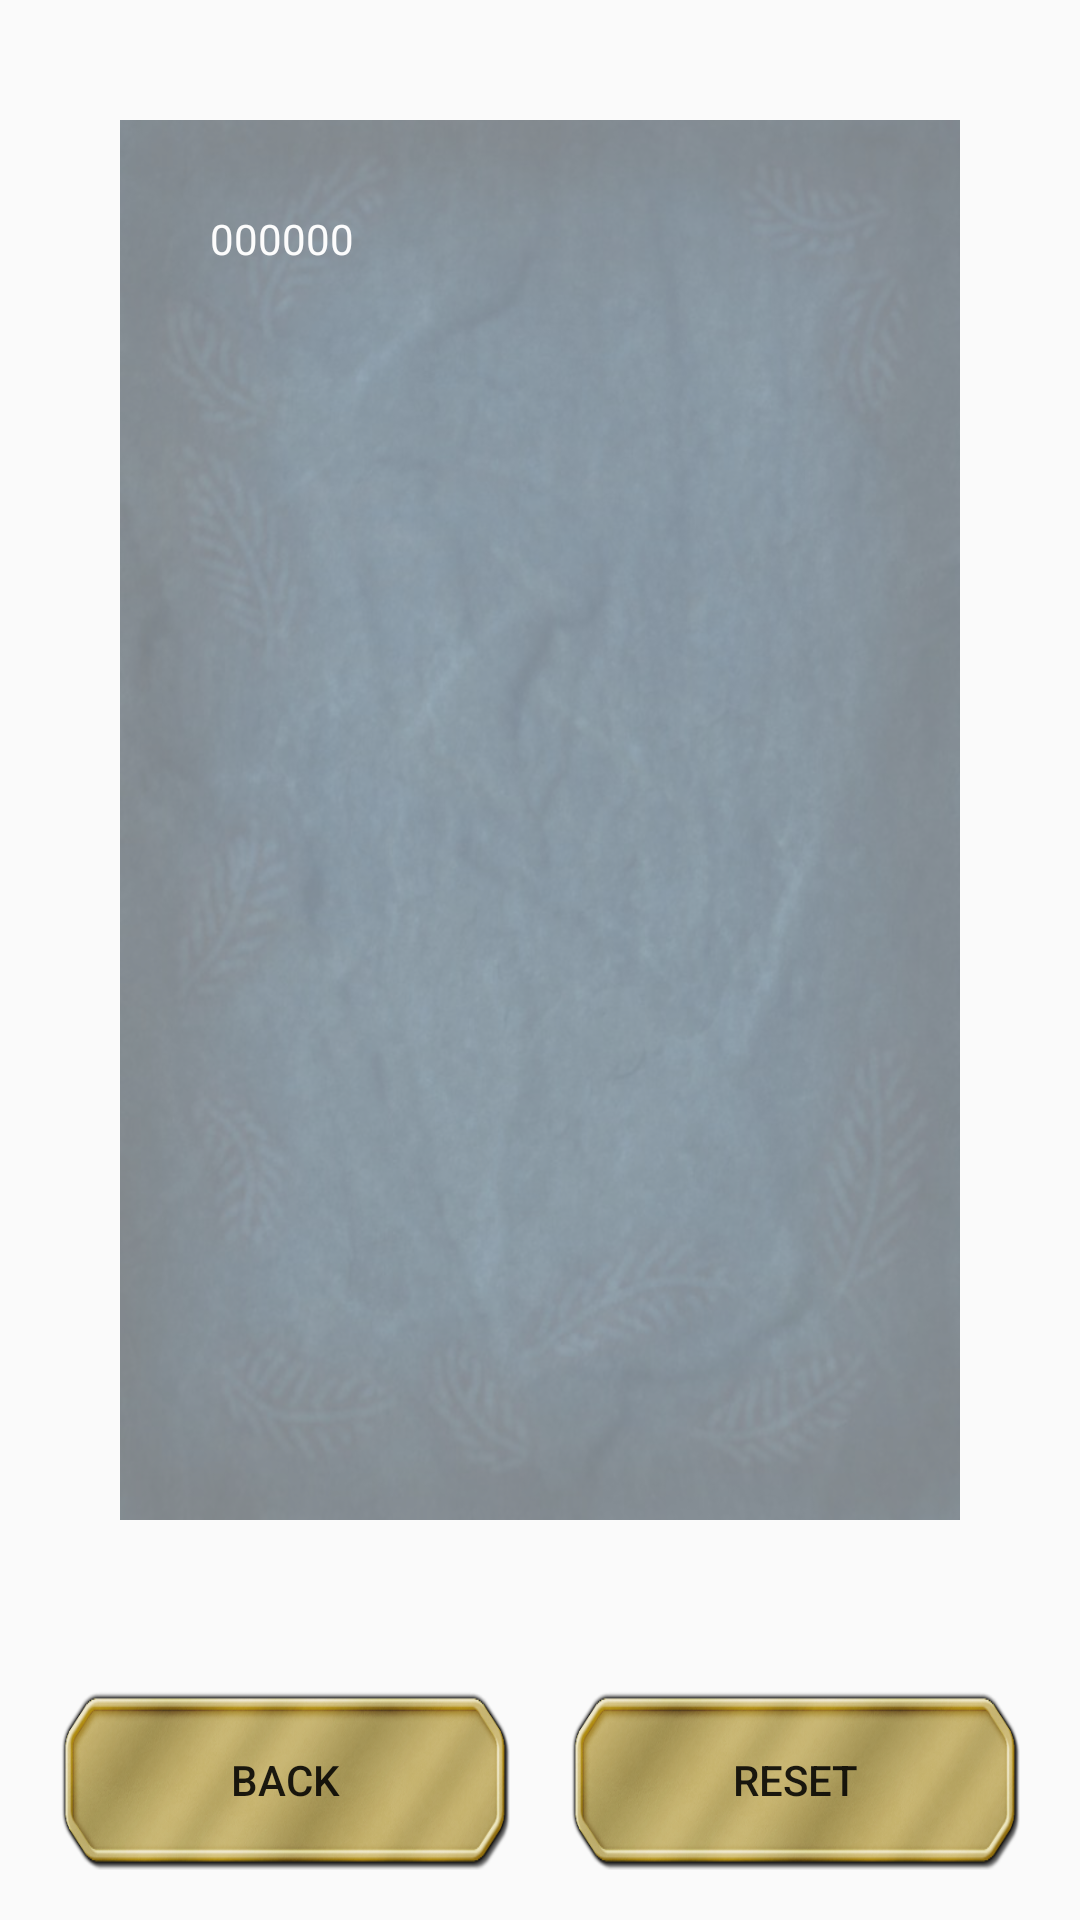

Android layout source for this screen:
<!-- AndroidManifest.xml: application theme AppTheme -->
<!-- res/layout/statistics_layout.xml -->
<?xml version="1.0" encoding="utf-8"?>
<LinearLayout xmlns:android="http://schemas.android.com/apk/res/android"
    android:orientation="vertical"
    android:layout_width="match_parent"
    android:layout_height="match_parent"
    android:background="@drawable/background">

    <TextView
        android:id="@+id/statistics"
        android:layout_width="match_parent"
        android:layout_height="0dp"
        android:layout_weight="5"
        android:text="000000"
        android:textColor="#ffffff"
        android:layout_margin="40dp"
        android:padding="30dp"
        android:background="@drawable/bg"
        android:alpha="0.5"/>
    <LinearLayout
        android:layout_width="match_parent"
        android:layout_height="0dp"
        android:layout_weight="1">

        <Space
            android:layout_width="0dp"
            android:layout_height="match_parent"
            android:layout_weight="1"/>
        <Button
            android:id="@+id/back"
            android:layout_width="150dp"
            android:layout_height="60dp"
            android:layout_gravity="center_vertical"
            android:background="@drawable/menu_button"
            android:text="BACK"/>

        <Space
            android:layout_width="0dp"
            android:layout_height="match_parent"
            android:layout_weight="1"/>

        <Button
            android:id="@+id/reset"
            android:layout_width="150dp"
            android:layout_height="60dp"
            android:layout_gravity="center_vertical"
            android:background="@drawable/menu_button"
            android:text="Reset"/>

        <Space
            android:layout_width="0dp"
            android:layout_height="match_parent"
            android:layout_weight="1"/>

    </LinearLayout>
</LinearLayout>
<!-- resources referenced by this layout -->
<resources>
  <!-- drawable bg: jpg bitmap (drawable-xxxhdpi, 59911 bytes) -->
  <!-- drawable menu_button: png bitmap (drawable-xxxhdpi, 71644 bytes) -->
  <style name="AppTheme" parent="Theme.AppCompat.DayNight.NoActionBar">
          
          <item name="colorPrimary">#123456</item>
          <item name="colorPrimaryDark">#123456</item>
          <item name="colorAccent">@color/colorAccent</item>
      </style>
  <color name="colorAccent">#ffffff</color>
</resources>
